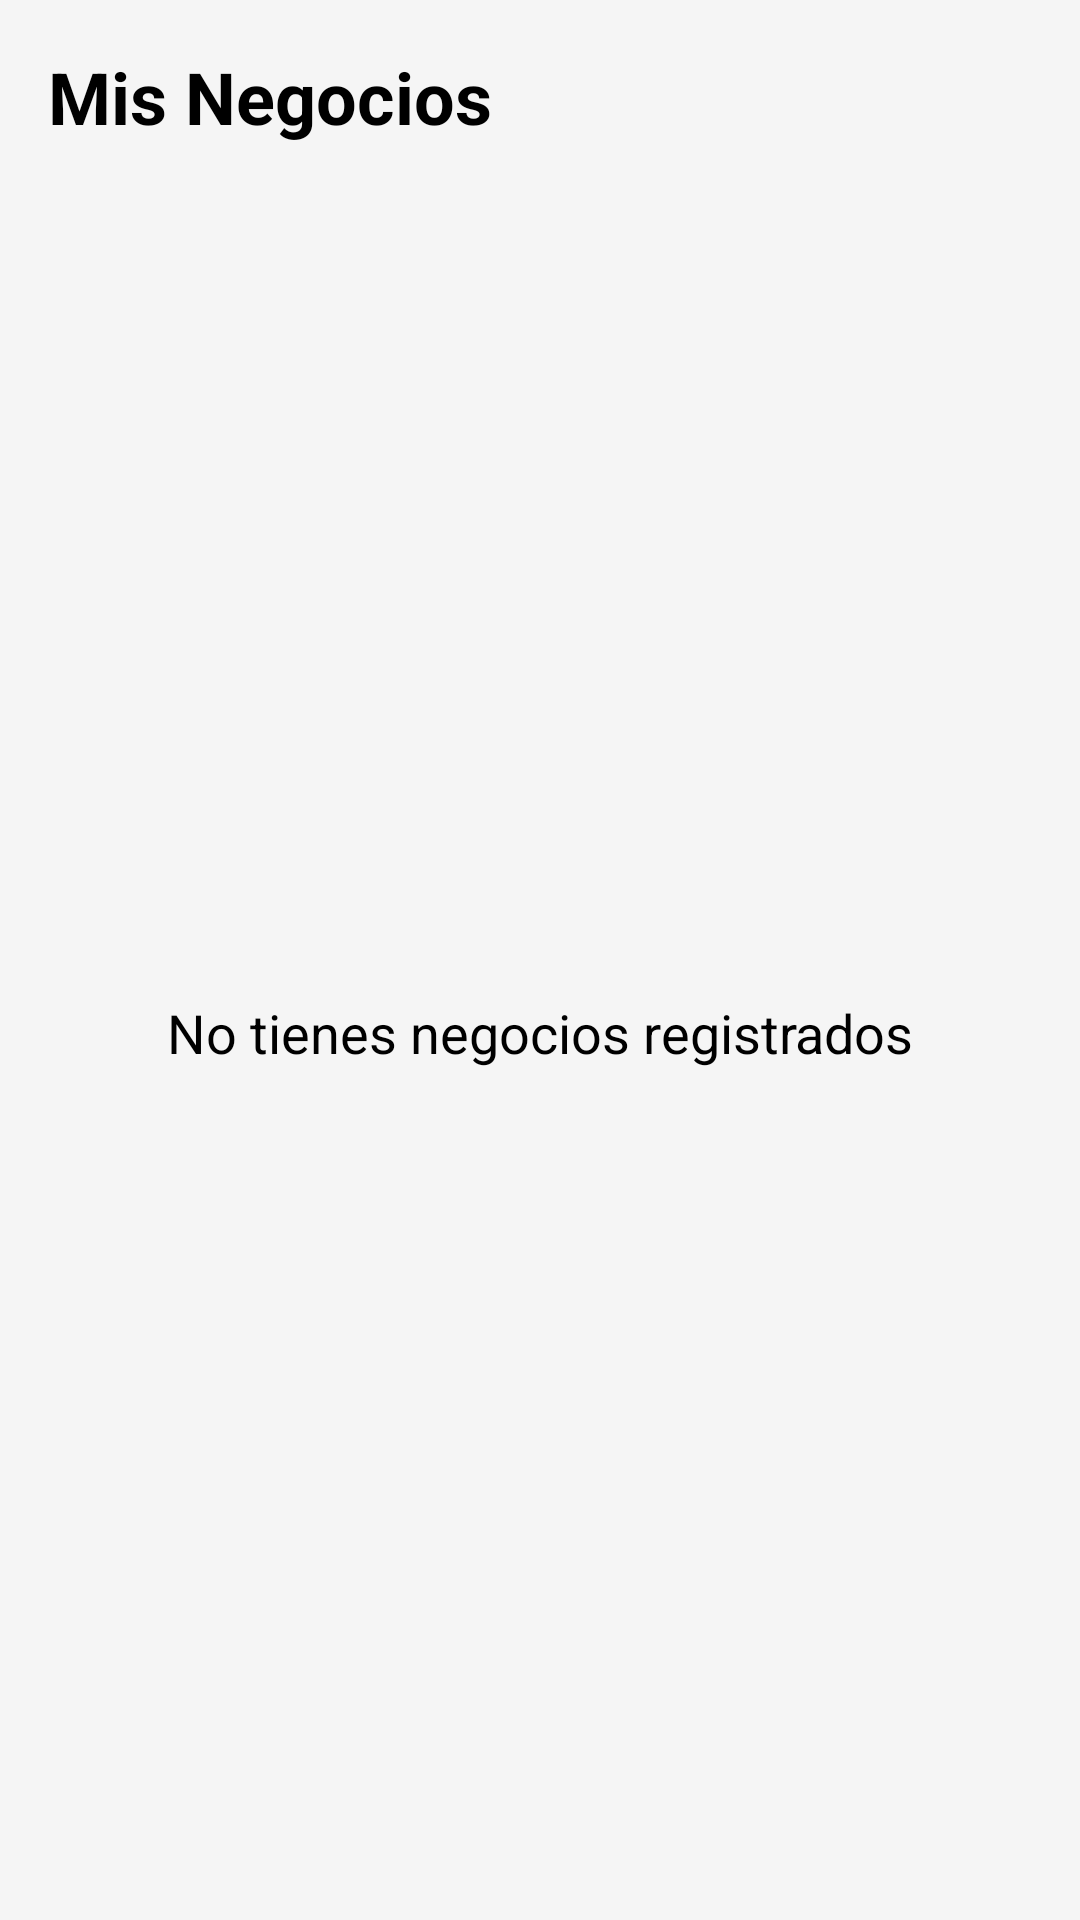

Write the Android layout XML for this screen, with the resource values it uses.
<!-- AndroidManifest.xml: application theme Theme.TopMejoresTiendas -->
<!-- res/layout/activity_mis_negocios.xml -->
<?xml version="1.0" encoding="utf-8"?>
<LinearLayout xmlns:android="http://schemas.android.com/apk/res/android"
    android:layout_width="match_parent"
    android:layout_height="match_parent"
    android:orientation="vertical"
    android:padding="16dp"
    android:background="@color/colorBackground">

    <TextView
        android:id="@+id/tvTitle"
        android:layout_width="wrap_content"
        android:layout_height="wrap_content"
        android:text="Mis Negocios"
        android:textSize="24sp"
        android:textStyle="bold"
        android:layout_marginBottom="16dp" />

    <androidx.recyclerview.widget.RecyclerView
        android:id="@+id/rvMisNegocios"
        android:layout_width="match_parent"
        android:layout_height="match_parent"
        android:visibility="gone" />

    <TextView
        android:id="@+id/tvEmpty"
        android:layout_width="match_parent"
        android:layout_height="match_parent"
        android:text="No tienes negocios registrados"
        android:gravity="center"
        android:textSize="18sp"
        android:visibility="visible" />

</LinearLayout>
<!-- resources referenced by this layout -->
<resources>
  <color name="colorBackground">#F5F5F5</color>
  <style name="Theme.TopMejoresTiendas" parent="Base.Theme.TopMejoresTiendas" />
  <style name="Base.Theme.TopMejoresTiendas" parent="Theme.Material3.DayNight.NoActionBar">
          
          <item name="colorPrimary">@color/colorPrimary</item>
          <item name="colorSecondary">@color/colorSecondary</item>
          <item name="android:windowBackground">@color/colorBackground</item>
  
          
          <item name="android:textColor">@color/black</item>
          <item name="android:textColorHint">@color/colorTextSecondary</item>
          <item name="android:editTextColor">@color/black</item>
  
          
          <item name="colorOnSurface">@color/black</item>
          <item name="colorOnSurfaceVariant">@color/colorTextSecondary</item>
  
          
          <item name="textInputStyle">@style/Widget.Material3.TextInputLayout.OutlinedBox</item>
      </style>
  <color name="colorPrimary">#FF5722</color>
  <color name="colorSecondary">#2196F3</color>
  <color name="black">#FF000000</color>
  <color name="colorTextSecondary">#757575</color>
</resources>
